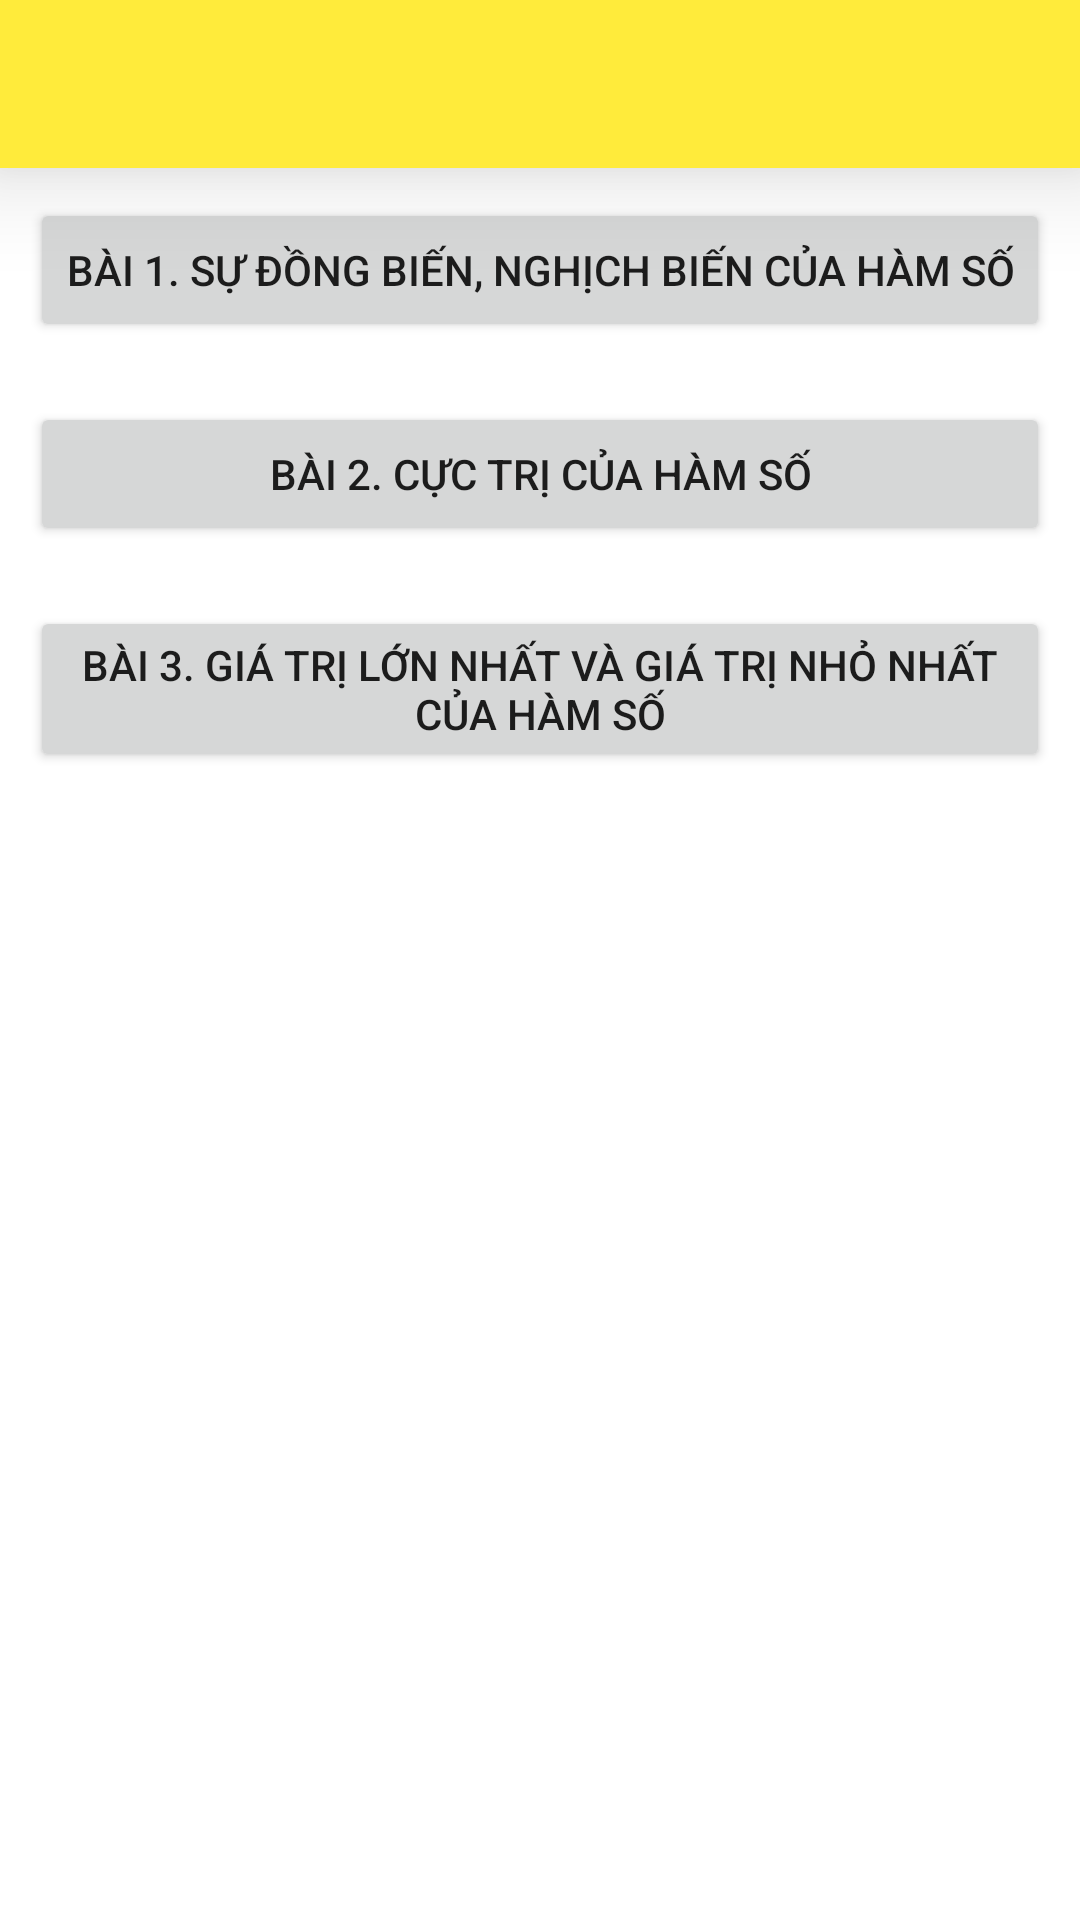

Reconstruct the res/layout file that produces this screen, plus the resources it refers to.
<!-- AndroidManifest.xml: application theme Theme.DATN28102020 -->
<!-- res/layout/activity_chapter1.xml -->
<?xml version="1.0" encoding="utf-8"?>
<LinearLayout xmlns:android="http://schemas.android.com/apk/res/android"
    xmlns:app="http://schemas.android.com/apk/res-auto"
    xmlns:tools="http://schemas.android.com/tools"
    android:layout_width="match_parent"
    android:layout_height="match_parent"
    tools:context=".Chapter1.Chapter1"
    android:orientation="vertical">

    <include
        android:id="@+id/toolbar_chapter1"
        layout="@layout/toolbar_chapter"/>
    <Button
        android:id="@+id/btn_unit1"
        android:layout_margin="10dp"
        android:text="Bài 1. Sự đồng biến, nghịch biến của hàm số"
        android:layout_width="match_parent"
        android:layout_height="wrap_content"/>

    <Button
        android:id="@+id/btn_unit2"
        android:layout_margin="10dp"
        android:text="Bài 2. Cực trị của hàm số"
        android:layout_width="match_parent"
        android:layout_height="wrap_content"/>

    <Button
        android:id="@+id/btn_unit3"
        android:layout_margin="10dp"
        android:text="Bài 3. Giá trị lớn nhất và giá trị nhỏ nhất của hàm số"
        android:layout_width="match_parent"
        android:layout_height="wrap_content"/>
</LinearLayout>
<!-- res/layout/toolbar_chapter.xml (included above) -->
<?xml version="1.0" encoding="utf-8"?>
<androidx.appcompat.widget.Toolbar
    xmlns:android="http://schemas.android.com/apk/res/android"
    android:layout_width="match_parent"
    android:layout_height="?attr/actionBarSize"
    android:background="#FFEB3B"
    android:elevation="20dp">

</androidx.appcompat.widget.Toolbar>
<!-- resources referenced by this layout -->
<resources>
  <style name="Theme.DATN28102020" parent="Theme.MaterialComponents.DayNight.NoActionBar">
          
          <item name="colorPrimary">@color/purple_500</item>
          <item name="colorPrimaryVariant">@color/purple_700</item>
          <item name="colorOnPrimary">@color/white</item>
          
          <item name="colorSecondary">@color/teal_200</item>
          <item name="colorSecondaryVariant">@color/teal_700</item>
          <item name="colorOnSecondary">@color/black</item>
          
          <item name="android:statusBarColor" tools:targetApi="l">?attr/colorPrimaryVariant</item>
          
      </style>
  <!-- not gathered from this repository: default colours our renderer supplied (Android Studio template values) -->
  <color name="purple_500">#FF6200EE</color>
  <color name="purple_700">#FF3700B3</color>
  <color name="teal_200">#FF03DAC5</color>
  <color name="teal_700">#FF018786</color>
  <color name="black">#FF000000</color>
  <color name="white">#FFFFFFFF</color>
</resources>
